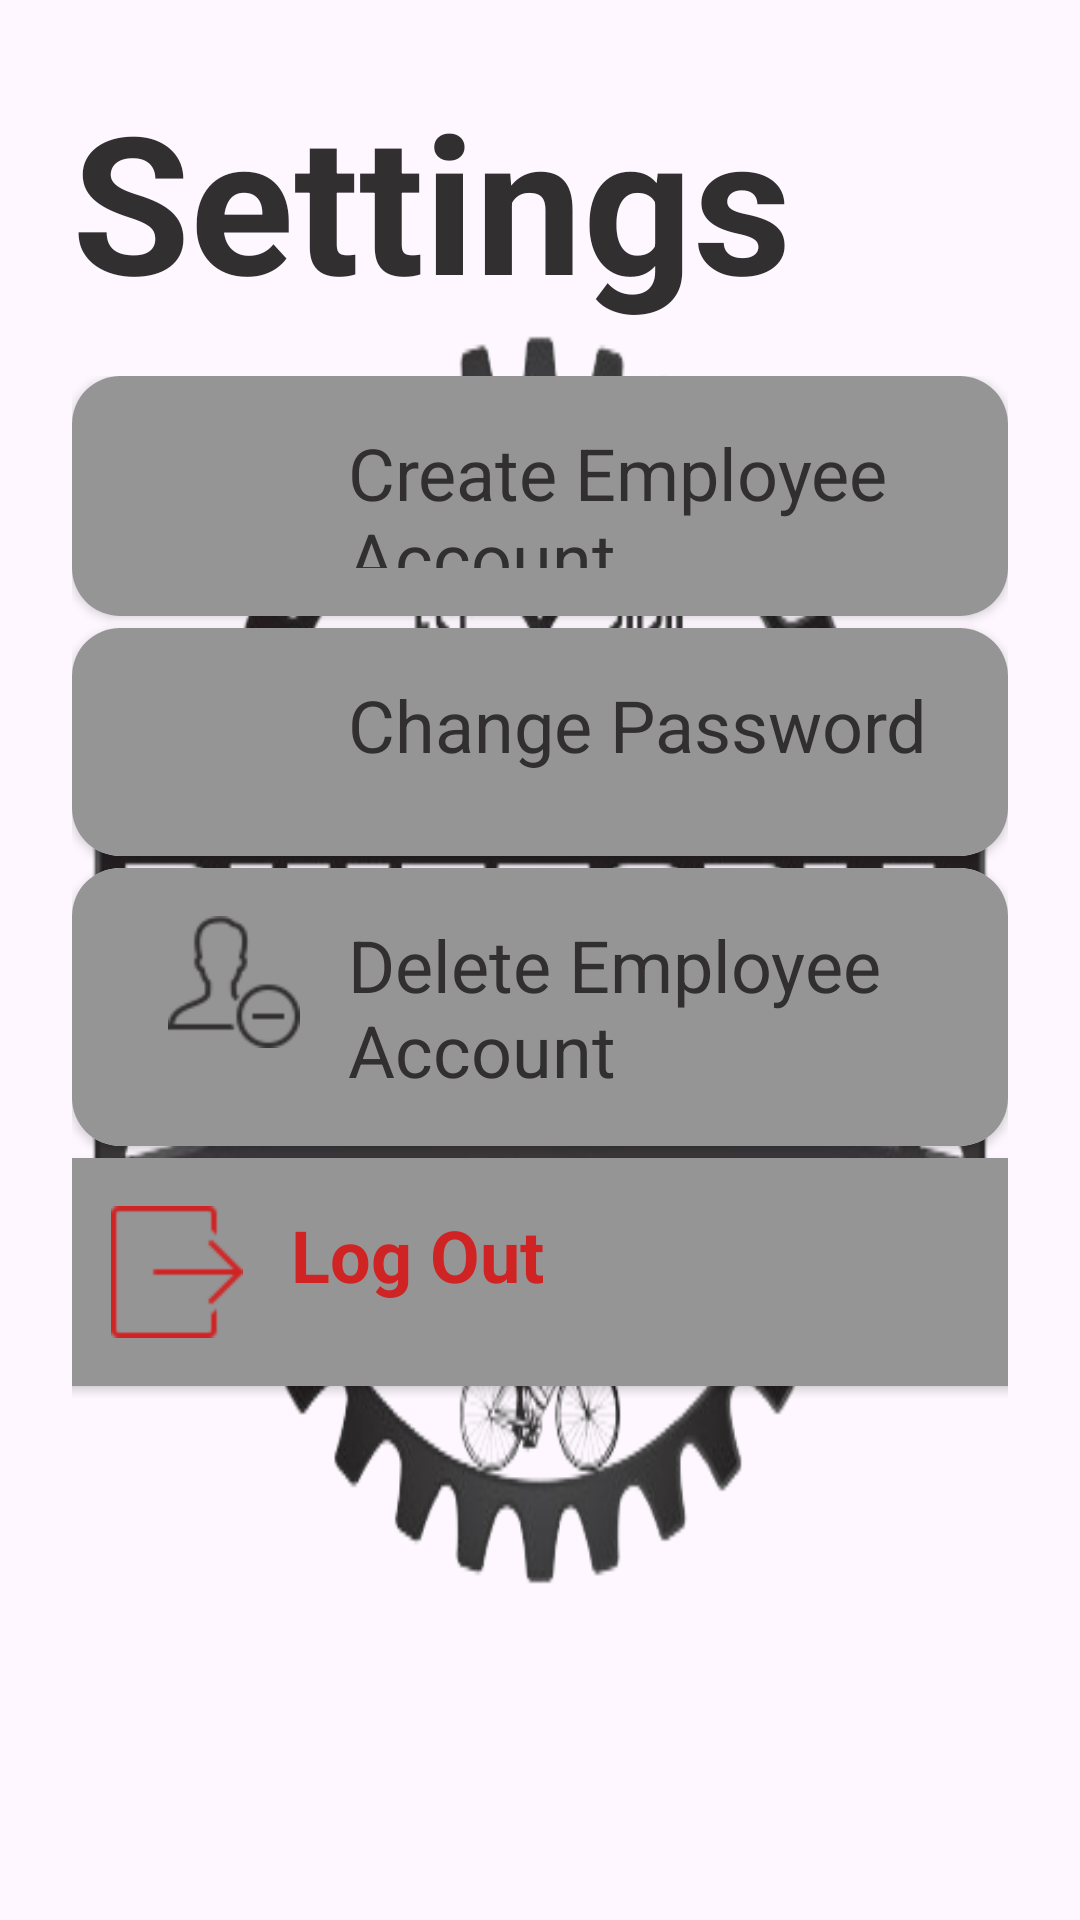

Write the Android layout XML for this screen, with the resource values it uses.
<!-- AndroidManifest.xml: application theme Base.Theme.PointOfSales -->
<!-- res/layout/fragment_settings.xml -->
<?xml version="1.0" encoding="utf-8"?>
<LinearLayout xmlns:android="http://schemas.android.com/apk/res/android"
    xmlns:app="http://schemas.android.com/apk/res-auto"
    android:layout_width="match_parent"
    android:layout_height="match_parent"
    android:orientation="vertical"
    android:background="@drawable/logo1"
    android:padding="24dp">

    <TextView
        android:id="@+id/settings_title"
        android:textColor="@color/PrimaryColor"
        android:layout_width="wrap_content"
        android:layout_height="wrap_content"
        android:layout_marginBottom="16dp"
        android:text="Settings"
        android:textSize="64sp"
        android:textStyle="bold" />

    <LinearLayout
        android:layout_width="match_parent"
        android:layout_height="wrap_content"
        android:orientation="vertical"
        android:paddingBottom="16dp">

        <androidx.cardview.widget.CardView
            android:id="@+id/createAccount"
            android:layout_width="match_parent"
            android:layout_height="80dp"
            app:cardCornerRadius="16dp"
            android:clickable="true"
            app:elevation="12dp"
            android:layout_marginBottom="4dp"
            >

            <RelativeLayout
                android:layout_width="match_parent"
                android:layout_height="wrap_content"
                android:background="#969595"
                android:padding="16dp">

                <ImageView
                    android:id="@+id/account_icon"
                    android:layout_width="44dp"
                    android:layout_height="44dp"
                    android:layout_marginLeft="16dp"
                    android:src="@drawable/create_account" />

                <TextView
                    android:id="@+id/createAccount_text"
                    android:textColor="@color/PrimaryColor"
                    android:layout_width="wrap_content"
                    android:layout_height="wrap_content"
                    android:layout_toRightOf="@+id/account_icon"
                    android:layout_marginLeft="16dp"
                    android:text="Create Employee Account"
                    android:textSize="24sp" />



            </RelativeLayout>

        </androidx.cardview.widget.CardView>

        <androidx.cardview.widget.CardView
            android:id="@+id/changePassword"
            android:layout_width="match_parent"
            android:layout_height="wrap_content"
            android:clickable="true"
            app:cardCornerRadius="16dp"
            android:layout_marginBottom="4dp"

            app:elevation="12dp">

            <RelativeLayout
                android:layout_width="match_parent"
                android:layout_height="wrap_content"
                android:padding="16dp"
                android:background="#969595"
                >

                <ImageView
                    android:id="@+id/changePassword_icon"
                    android:layout_width="44dp"
                    android:layout_height="44dp"
                    android:layout_marginLeft="16dp"

                    android:src="@drawable/change_password" />

                <TextView
                    android:id="@+id/changePassword_text"
                    android:textColor="@color/PrimaryColor"
                    android:layout_width="wrap_content"
                    android:layout_height="wrap_content"
                    android:layout_toRightOf="@+id/changePassword_icon"
                    android:layout_marginLeft="16dp"
                    android:text="Change Password"
                    android:textSize="24sp" />



            </RelativeLayout>

        </androidx.cardview.widget.CardView>

        <androidx.cardview.widget.CardView
            android:id="@+id/deleteAccountButton"
            android:clickable="true"
            android:layout_width="match_parent"
            android:layout_height="wrap_content"
            app:cardCornerRadius="16dp"
            app:elevation="12dp"
            android:layout_marginBottom="4dp"
            >

            <RelativeLayout
                android:layout_width="match_parent"
                android:layout_height="wrap_content"
                android:padding="16dp"
                android:background="#969595"
                >

                <ImageView
                    android:id="@+id/delete_icon"
                    android:layout_width="44dp"
                    android:layout_height="44dp"
                    android:layout_marginLeft="16dp"

                    android:src="@drawable/delete_account" />

                <TextView
                    android:id="@+id/delete_text"
                    android:layout_width="wrap_content"
                    android:layout_height="wrap_content"
                    android:layout_marginLeft="16dp"
                    android:layout_toRightOf="@+id/delete_icon"
                    android:text="Delete Employee Account"
                    android:textColor="@color/PrimaryColor"
                    android:textSize="24sp" />

            </RelativeLayout>

        </androidx.cardview.widget.CardView>
        <androidx.cardview.widget.CardView
            android:id="@+id/logoutSettingsButton"
            android:clickable="true"
            android:layout_width="350dp"
            android:layout_height="wrap_content"
            app:cardCornerRadius="16dp"
            app:elevation="12dp"
            android:layout_gravity="center"
            android:layout_marginBottom="4dp"
            >

            <RelativeLayout
                android:layout_width="match_parent"
                android:layout_height="wrap_content"
                android:padding="16dp"
                android:background="#969595"
                >

                <ImageView
                    android:id="@+id/logout_icon"
                    android:layout_width="44dp"
                    android:layout_height="44dp"
                    android:layout_marginLeft="16dp"

                    android:src="@drawable/logout2" />

                <TextView
                    android:id="@+id/logout_text"
                    android:layout_width="wrap_content"
                    android:layout_height="wrap_content"
                    android:layout_marginLeft="16dp"
                    android:layout_toRightOf="@+id/logout_icon"
                    android:text="Log Out"
                    android:textStyle="bold"
                    android:textColor="#D02323"
                    android:textSize="24sp" />

            </RelativeLayout>

        </androidx.cardview.widget.CardView>
    </LinearLayout>

</LinearLayout>
<!-- resources referenced by this layout -->
<resources>
  <color name="PrimaryColor">#312f30</color>
  <!-- drawable delete_account: png bitmap (drawable, 1367 bytes) -->
  <!-- drawable logo1: png bitmap (drawable, 102985 bytes) -->
  <!-- drawable logout2: png bitmap (drawable, 439 bytes) -->
  <style name="Base.Theme.PointOfSales" parent="Theme.Material3.DayNight.NoActionBar">
          
          <item name="colorPrimary">@color/PrimaryColor</item>
          <item name="android:windowFullscreen">true</item>
          <item name="android:windowContentOverlay">@null</item>
      </style>
</resources>
